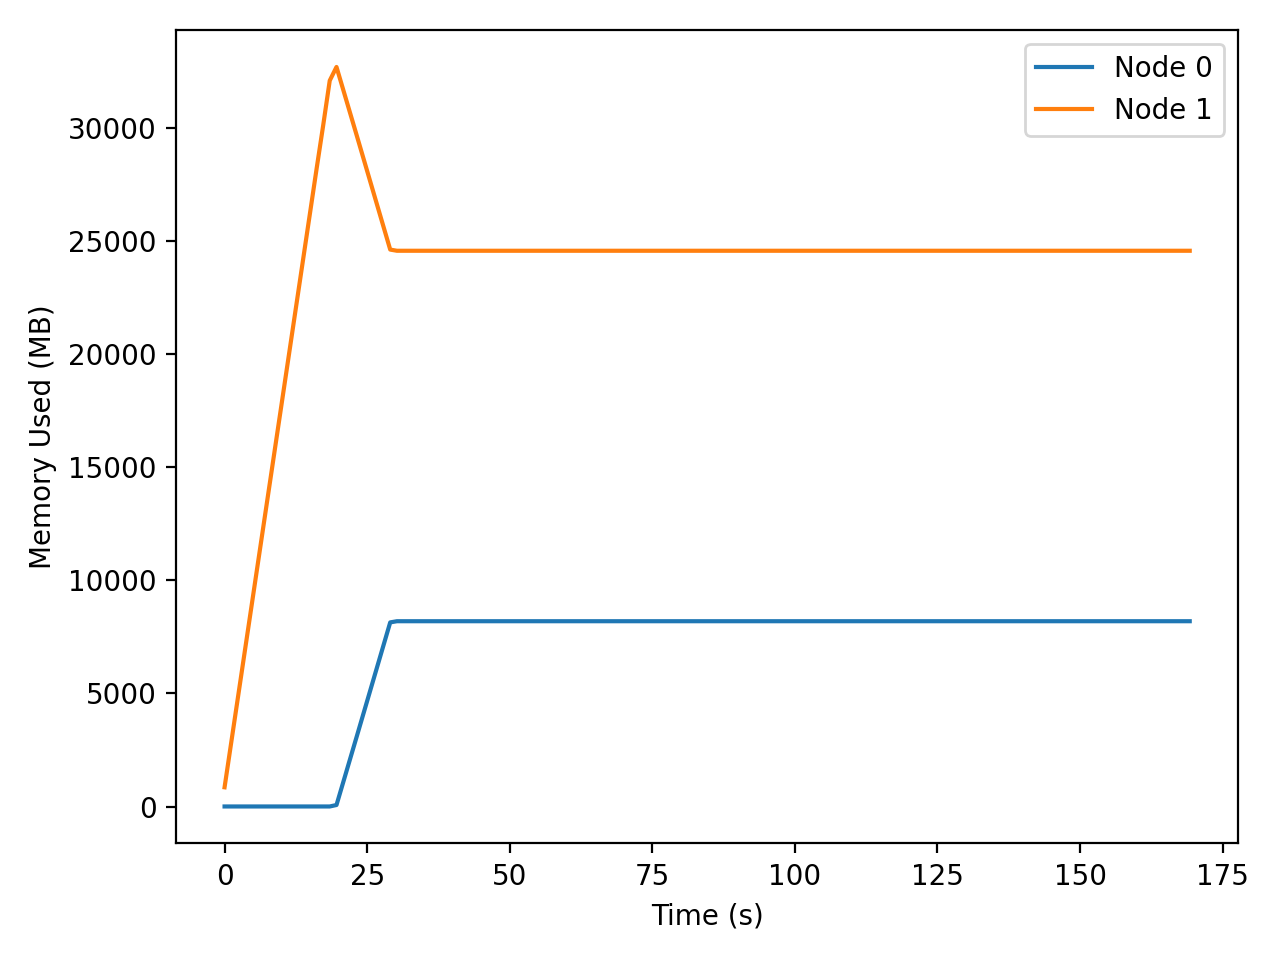

The file beside this chart, header and first rows:
t_seconds, iso_time, node, private_mb
0.000, 2025-12-18T04:06:54, 0, 1.7
0.000, 2025-12-18T04:06:54, 1, 849
1.012, 2025-12-18T04:06:55, 0, 1.7
1.012, 2025-12-18T04:06:55, 1, 2563
2.031, 2025-12-18T04:06:56, 0, 1.7
2.031, 2025-12-18T04:06:56, 1, 4298
3.062, 2025-12-18T04:06:57, 0, 1.7
3.062, 2025-12-18T04:06:57, 1, 6048
4.103, 2025-12-18T04:06:58, 0, 1.7
4.103, 2025-12-18T04:06:58, 1, 7814
5.154, 2025-12-18T04:06:59, 0, 1.7
5.154, 2025-12-18T04:06:59, 1, 9595
6.213, 2025-12-18T04:07:00, 0, 1.7
6.213, 2025-12-18T04:07:00, 1, 11392
7.283, 2025-12-18T04:07:01, 0, 1.7
7.283, 2025-12-18T04:07:01, 1, 13206
8.363, 2025-12-18T04:07:03, 0, 1.7
8.363, 2025-12-18T04:07:03, 1, 15038
9.453, 2025-12-18T04:07:04, 0, 1.7
9.453, 2025-12-18T04:07:04, 1, 16866
10.54, 2025-12-18T04:07:05, 0, 1.7
10.54, 2025-12-18T04:07:05, 1, 18729
11.65, 2025-12-18T04:07:06, 0, 1.7
11.65, 2025-12-18T04:07:06, 1, 20585
12.76, 2025-12-18T04:07:07, 0, 1.7
12.76, 2025-12-18T04:07:07, 1, 22457
13.88, 2025-12-18T04:07:08, 0, 1.7
13.88, 2025-12-18T04:07:08, 1, 24333
14.99, 2025-12-18T04:07:09, 0, 1.7
14.99, 2025-12-18T04:07:09, 1, 26233
16.13, 2025-12-18T04:07:10, 0, 1.7
16.13, 2025-12-18T04:07:10, 1, 28183
17.29, 2025-12-18T04:07:12, 0, 1.7
17.29, 2025-12-18T04:07:12, 1, 30116
18.44, 2025-12-18T04:07:13, 0, 1.7
18.44, 2025-12-18T04:07:13, 1, 32101
19.63, 2025-12-18T04:07:14, 0, 66.56
19.63, 2025-12-18T04:07:14, 1, 32703
20.81, 2025-12-18T04:07:15, 0, 1077
20.81, 2025-12-18T04:07:15, 1, 31692
22, 2025-12-18T04:07:16, 0, 2085
22, 2025-12-18T04:07:16, 1, 30685
23.16, 2025-12-18T04:07:17, 0, 3084
23.16, 2025-12-18T04:07:17, 1, 29686
24.34, 2025-12-18T04:07:19, 0, 4095
24.34, 2025-12-18T04:07:19, 1, 28675
25.52, 2025-12-18T04:07:20, 0, 5112
25.52, 2025-12-18T04:07:20, 1, 27658
26.7, 2025-12-18T04:07:21, 0, 6129
26.7, 2025-12-18T04:07:21, 1, 26640
27.88, 2025-12-18T04:07:22, 0, 7139
27.88, 2025-12-18T04:07:22, 1, 25631
29.05, 2025-12-18T04:07:23, 0, 8142
29.05, 2025-12-18T04:07:23, 1, 24628
30.23, 2025-12-18T04:07:24, 0, 8194
30.23, 2025-12-18T04:07:24, 1, 24576
31.4, 2025-12-18T04:07:26, 0, 8194
31.4, 2025-12-18T04:07:26, 1, 24576
32.54, 2025-12-18T04:07:27, 0, 8194
32.54, 2025-12-18T04:07:27, 1, 24576
... 234 more rows
